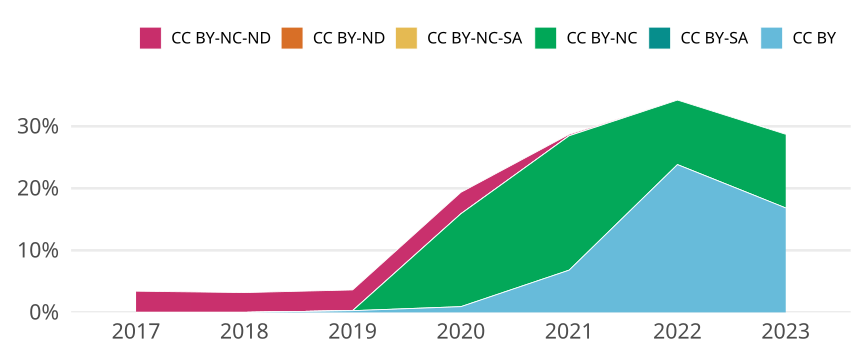

The file beside this chart, header and first rows:
cr_year, jn_all, cc, cc_total, prop
2017, 380, CC BY, 0, 0
2017, 380, CC BY-SA, 0, 0
2017, 380, CC BY-NC, 0, 0
2017, 380, CC BY-NC-SA, 0, 0
2017, 380, CC BY-ND, 0, 0
2017, 380, CC BY-NC-ND, 13, 0.03421
2018, 376, CC BY, 0, 0
2018, 376, CC BY-SA, 0, 0
2018, 376, CC BY-NC, 0, 0
2018, 376, CC BY-NC-SA, 0, 0
2018, 376, CC BY-ND, 0, 0
2018, 376, CC BY-NC-ND, 12, 0.03191
2019, 359, CC BY, 1, 0.002786
2019, 359, CC BY-SA, 0, 0
2019, 359, CC BY-NC, 0, 0
2019, 359, CC BY-NC-SA, 0, 0
2019, 359, CC BY-ND, 0, 0
2019, 359, CC BY-NC-ND, 12, 0.03343
2020, 434, CC BY, 4, 0.009217
2020, 434, CC BY-SA, 0, 0
2020, 434, CC BY-NC, 65, 0.1498
2020, 434, CC BY-NC-SA, 0, 0
2020, 434, CC BY-ND, 0, 0
2020, 434, CC BY-NC-ND, 15, 0.03456
2021, 411, CC BY, 28, 0.06813
2021, 411, CC BY-SA, 0, 0
2021, 411, CC BY-NC, 89, 0.2165
2021, 411, CC BY-NC-SA, 0, 0
2021, 411, CC BY-ND, 0, 0
2021, 411, CC BY-NC-ND, 1, 0.002433
2022, 298, CC BY, 71, 0.2383
2022, 298, CC BY-SA, 0, 0
2022, 298, CC BY-NC, 31, 0.104
2022, 298, CC BY-NC-SA, 0, 0
2022, 298, CC BY-ND, 0, 0
2022, 298, CC BY-NC-ND, 0, 0
2023, 101, CC BY, 17, 0.1683
2023, 101, CC BY-SA, 0, 0
2023, 101, CC BY-NC, 12, 0.1188
2023, 101, CC BY-NC-SA, 0, 0
2023, 101, CC BY-ND, 0, 0
2023, 101, CC BY-NC-ND, 0, 0
